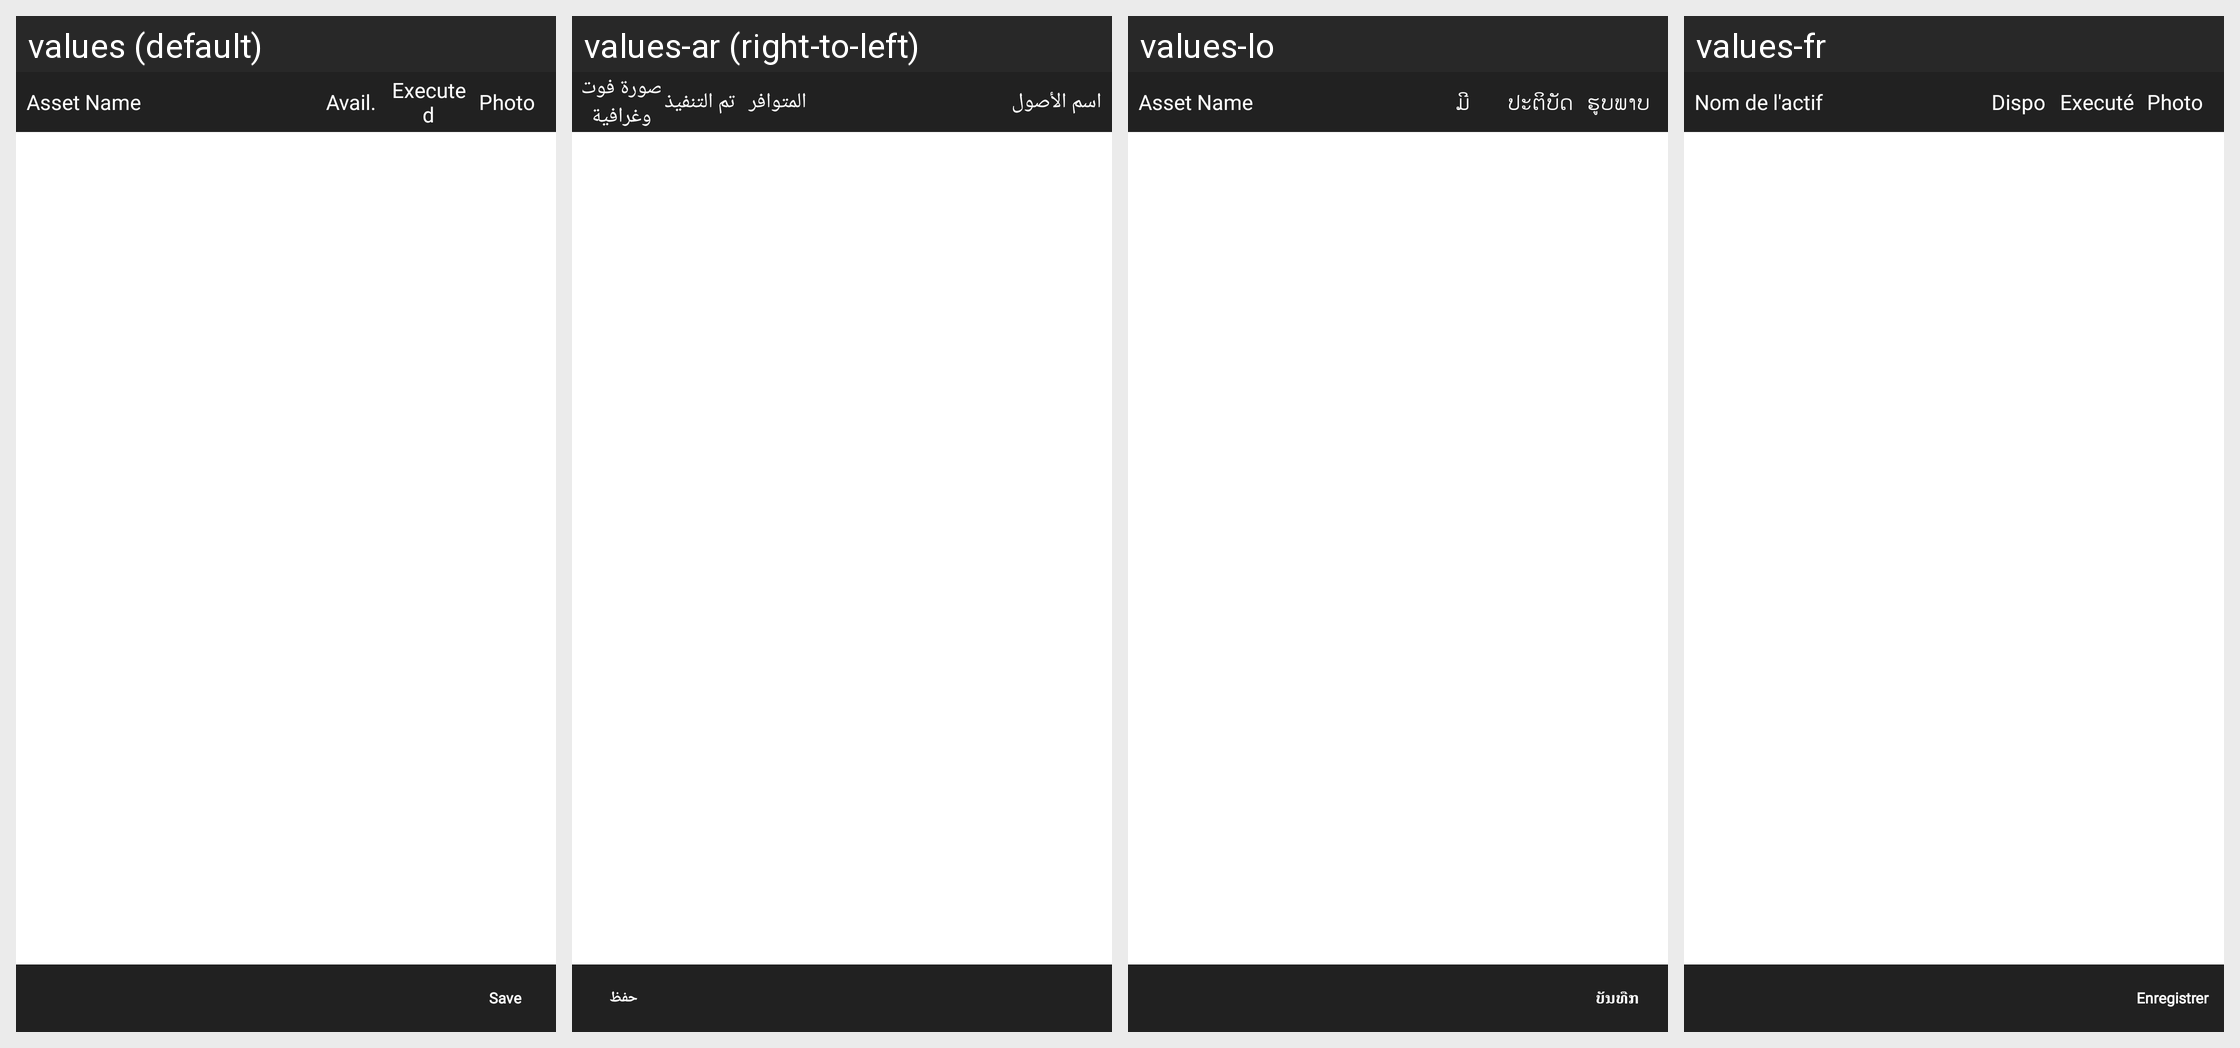

The Android screen above is rendered under several locales of the same app. Produce the string resources it draws, with the default and per-locale values.
Android screen res/layout/fragment_serialized_asset.xml rendered under 4 locales, left to right: values (default), values-ar (right-to-left), values-lo, values-fr. Device: Nexus 5 (rendered at 1080×1920; each locale shown at half size, 540×960, under a caption strip naming it); theme MVPTheme.Blue.
Other locales in the repository, not shown: values-es, values-in, values-th, values-tr, values-vi, values-zh.
Strings drawn on this screen, with the default value and each locale's value (text and hints the layout hard-codes, and strings that could not be matched under every locale, appear in the picture but are not listed):

asset_name
  values: Asset Name
  values-ar: اسم الأصول
  values-lo: Asset Name
  values-fr: Nom de l'actif

avail
  values: Avail.
  values-ar: المتوافر
  values-lo: ມີ
  values-fr: Dispo

isexecuted
  values: Executed
  values-ar: تم التنفيذ
  values-lo: ປະ​ຕິ​ບັດ
  values-fr: Executé

photo
  values: Photo
  values-ar: صورة فوتوغرافية
  values-lo: ຮູບພາບ
  values-fr: Photo

save
  values: Save
  values-ar: حفظ
  values-lo: ບັນທືກ
  values-fr: Enregistrer
